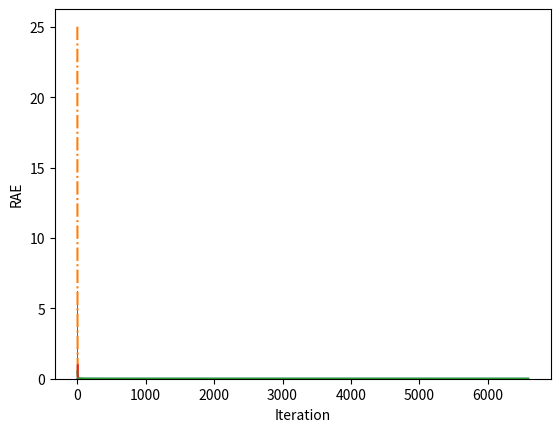

Python code for this plot:
# -*- coding: utf-8 -*-
"""Untitled0.ipynb

Automatically generated by Colaboratory.

Original file is located at
    https://colab.research.google.com/<link-removed>
"""

import matplotlib.pyplot as plt
import numpy as np

def F(x):
  return x**3-x-1

def False_Pos(b,e):
  return (((e-b)*F(b))/(F(b)-F(e)) + b)

epsilon = 1e-8

temp1 = []
temp2 = []
temp3 = []
temp4 = []
temp5 = []
temp6 = []

def bisection():
  b = -float(50)
  e = float(50)
  mid = (b+e)/2
  itr = 1
  while( abs(F(mid)) > 1e-12):
    k = (b+e)/2
    if itr == 1:
      print("X1 = ",b,"X0 = ",e,"Mid = ",k,"F(mid) = ",F(mid),"AE = NULL","RAE = NULL")
    else:
      ae = abs(k-mid)
      rae = ae/k
      print("X1 = ",b,"X0 = ",e,"Mid = ",k,"F(mid) = ",F(mid),"AE = ",ae,"RAE = ",rae)
      temp1.append(itr)
      temp2.append(ae)
      temp3.append(rae)
    mid = k
    val = F(mid)
    itr = itr+1

    if val*F(b) <= 0:
      e = mid
    else:
      b = mid
    

def FalsePosition():
  b = -float(50)
  e = float(50)
  mid = False_Pos(b,e)

  itr = 1
  while( abs(F(mid)) > 1e-3):
    k = False_Pos(b,e)
    if itr == 1:
      print("X1 = ",b,"X0 = ",e,"False Position Mid = ",k,"F(mid) = ",F(mid),"AE = NULL","RAE = NULL")
    else:
      ae = abs(k-mid)
      rae = ae/k
      print("X1 = ",b,"X0 = ",e,"False Position Mid = ",k,"F(mid) = ",F(mid),"AE = ",ae,"RAE = ",rae)
      temp4.append(itr)
      temp5.append(ae)
      temp6.append(rae)
    mid = k
    val = F(mid)
    itr = itr+1
    
    if val*F(b) <= 0:
      e = mid
    else:
      b = mid
    

bisection()
FalsePosition()

x = np.array(temp1)
y = np.array(temp2)
z = np.array(temp3)

plt.bar(x,y)
plt.xlabel("Iteration")
plt.ylabel("AE")
plt.show()
plt.bar(x,z)
plt.xlabel("Iteration")
plt.ylabel("RAE")
plt.show()


a = np.array(temp4)
b = np.array(temp5)
c = np.array(temp6)

plt.bar(a,b)
plt.xlabel("Iteration")
plt.ylabel("AE")
plt.show()
plt.bar(a,c)
plt.xlabel("Iteration")
plt.ylabel("RAE")
plt.show()

plt.plot(a,b)
plt.plot(x,y,'-.')

plt.xlabel("Iteration")
plt.ylabel("AE")

plt.show()

plt.plot(a,c,)
plt.plot(x,z,'-.')
plt.xlabel("Iteration")
plt.ylabel("RAE")

plt.show()